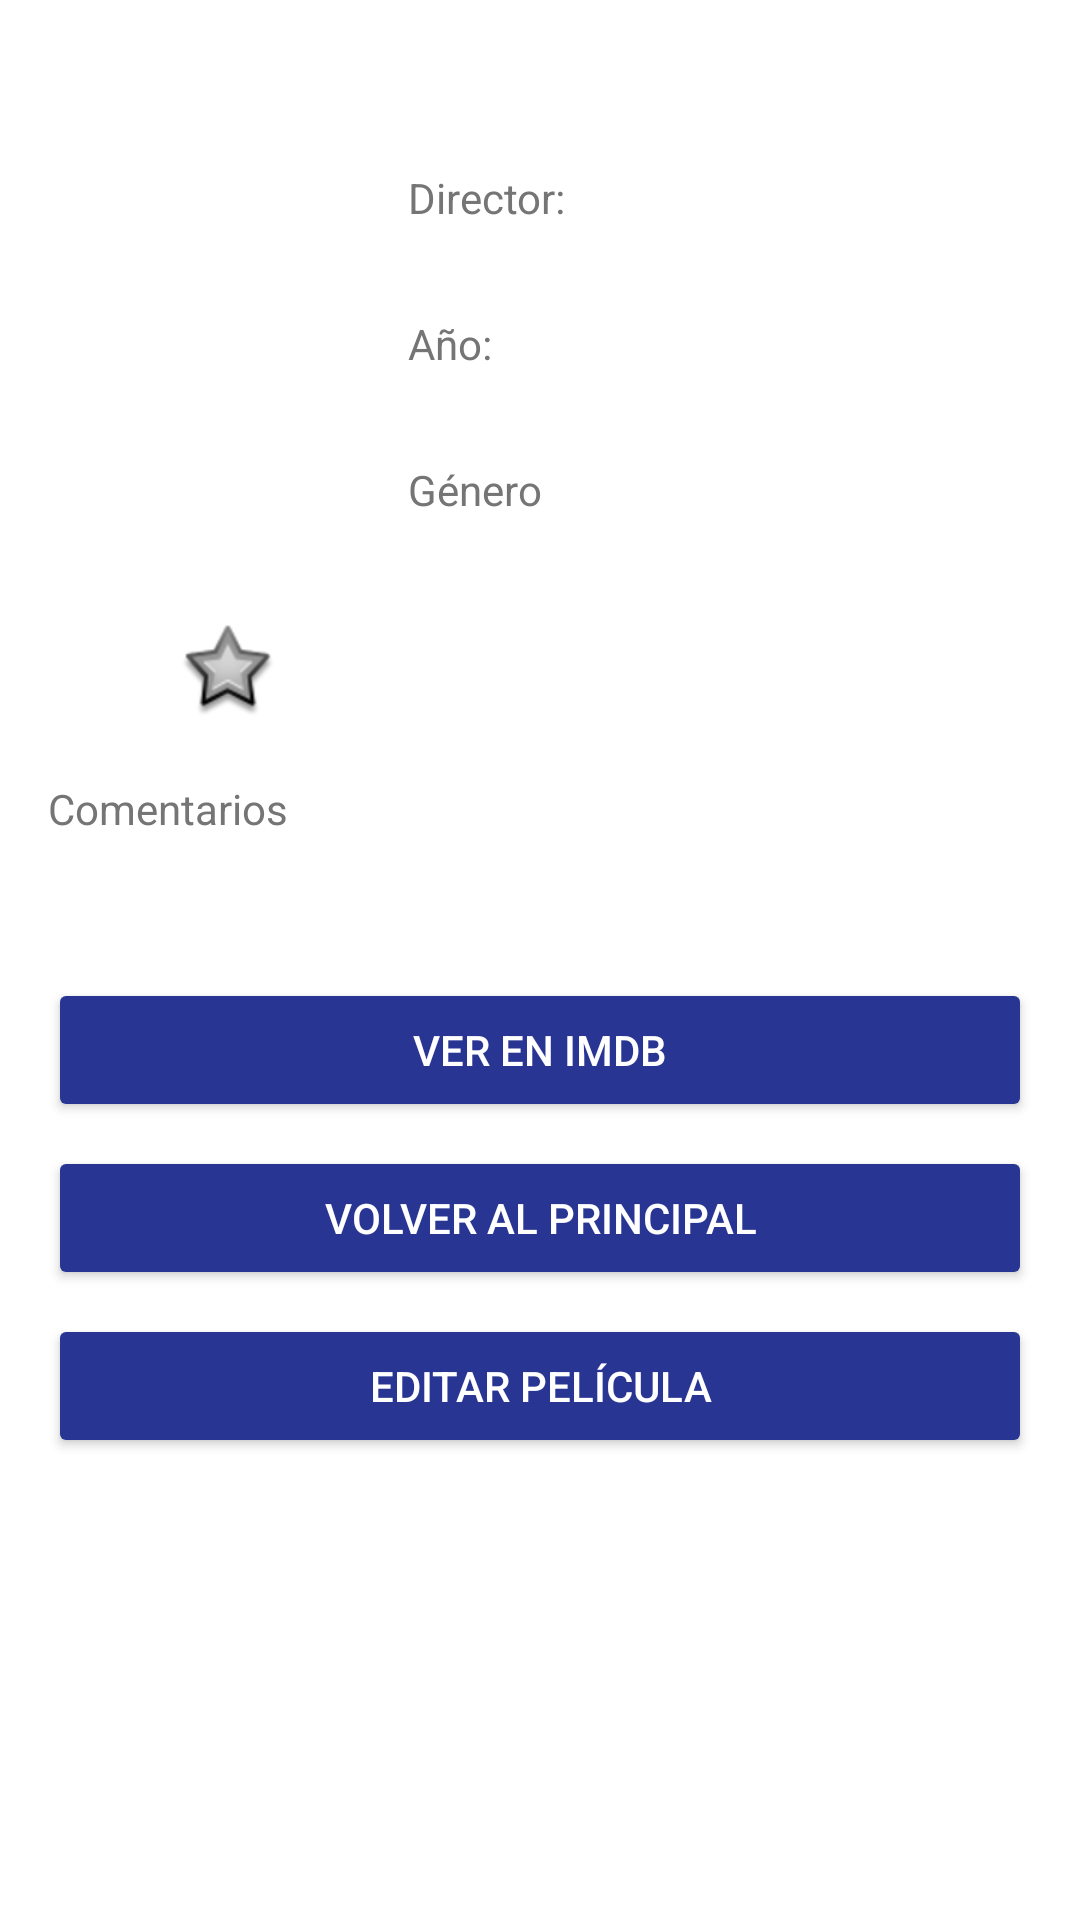

The Android layout XML behind this screen, and the referenced resources:
<!-- AndroidManifest.xml: application theme Theme.FilmotecarubenJuan -->
<!-- res/layout/activity_film_data.xml -->
<?xml version="1.0" encoding="utf-8"?>
<ScrollView xmlns:android="http://schemas.android.com/apk/res/android"
    xmlns:app="http://schemas.android.com/apk/res-auto"
    xmlns:tools="http://schemas.android.com/tools"
    android:layout_width="match_parent"
    android:layout_height="match_parent"
    android:background="@color/background"
    android:fitsSystemWindows="true"
    tools:context=".FilmDataActivity">

    <androidx.constraintlayout.widget.ConstraintLayout
        android:layout_width="match_parent"
        android:layout_height="wrap_content"
        android:padding="16dp">

        <ImageView
            android:id="@+id/ivFilmImage"
            android:layout_width="120dp"
            android:layout_height="180dp"
            android:layout_marginEnd="16dp"
            android:contentDescription="@string/film_poster"
            android:scaleType="centerCrop"
            app:layout_constraintStart_toStartOf="parent"
            app:layout_constraintTop_toTopOf="parent" />

        <ImageView
            android:id="@+id/ivFavorite"
            android:layout_width="40dp"
            android:layout_height="40dp"
            android:layout_marginTop="8dp"
            android:src="@android:drawable/star_big_off"
            android:contentDescription="@string/favorite"
            android:padding="4dp"
            app:layout_constraintStart_toStartOf="@id/ivFilmImage"
            app:layout_constraintEnd_toEndOf="@id/ivFilmImage"
            app:layout_constraintTop_toBottomOf="@id/ivFilmImage" />

        <TextView
            android:id="@+id/tvFilmTitle"
            android:layout_width="0dp"
            android:layout_height="wrap_content"
            android:textSize="24sp"
            android:textStyle="bold"
            android:textColor="@color/primary_text"
            app:layout_constraintEnd_toEndOf="parent"
            app:layout_constraintStart_toEndOf="@id/ivFilmImage"
            app:layout_constraintTop_toTopOf="parent" />

        <TextView
            android:id="@+id/tvDirectorLabel"
            android:layout_width="wrap_content"
            android:layout_height="wrap_content"
            android:layout_marginTop="8dp"
            android:text="@string/director"
            android:textColor="@color/secondary_text"
            android:textSize="14sp"
            app:layout_constraintStart_toStartOf="@id/tvFilmTitle"
            app:layout_constraintTop_toBottomOf="@id/tvFilmTitle" />

        <TextView
            android:id="@+id/tvFilmDirector"
            android:layout_width="0dp"
            android:layout_height="wrap_content"
            android:textSize="16sp"
            android:textColor="@color/primary_text"
            app:layout_constraintEnd_toEndOf="parent"
            app:layout_constraintStart_toStartOf="@id/tvDirectorLabel"
            app:layout_constraintTop_toBottomOf="@id/tvDirectorLabel" />

        <TextView
            android:id="@+id/tvYearLabel"
            android:layout_width="wrap_content"
            android:layout_height="wrap_content"
            android:layout_marginTop="8dp"
            android:text="@string/year"
            android:textColor="@color/secondary_text"
            android:textSize="14sp"
            app:layout_constraintStart_toStartOf="@id/tvFilmDirector"
            app:layout_constraintTop_toBottomOf="@id/tvFilmDirector" />

        <TextView
            android:id="@+id/tvFilmYear"
            android:layout_width="0dp"
            android:layout_height="wrap_content"
            android:textSize="16sp"
            android:textColor="@color/primary_text"
            app:layout_constraintEnd_toEndOf="parent"
            app:layout_constraintStart_toStartOf="@id/tvYearLabel"
            app:layout_constraintTop_toBottomOf="@id/tvYearLabel" />

        <TextView
            android:id="@+id/tvFormatGenreLabel"
            android:layout_width="wrap_content"
            android:layout_height="wrap_content"
            android:layout_marginTop="8dp"
            android:text="@string/format_genre"
            android:textColor="@color/secondary_text"
            android:textSize="14sp"
            app:layout_constraintStart_toStartOf="@id/tvFilmYear"
            app:layout_constraintTop_toBottomOf="@id/tvFilmYear" />

        <TextView
            android:id="@+id/tvFilmFormatGenre"
            android:layout_width="0dp"
            android:layout_height="wrap_content"
            android:textSize="16sp"
            android:textColor="@color/primary_text"
            app:layout_constraintEnd_toEndOf="parent"
            app:layout_constraintStart_toStartOf="@id/tvFormatGenreLabel"
            app:layout_constraintTop_toBottomOf="@id/tvFormatGenreLabel" />

        <TextView
            android:id="@+id/tvCommentsLabel"
            android:layout_width="match_parent"
            android:layout_height="wrap_content"
            android:layout_marginTop="16dp"
            android:text="@string/comments_hint"
            android:textColor="@color/secondary_text"
            android:textSize="14sp"
            app:layout_constraintStart_toStartOf="parent"
            app:layout_constraintTop_toBottomOf="@id/ivFavorite" />

        <TextView
            android:id="@+id/tvFilmComments"
            android:layout_width="match_parent"
            android:layout_height="wrap_content"
            android:layout_marginTop="4dp"
            android:textSize="14sp"
            android:textColor="@color/primary_text"
            app:layout_constraintStart_toStartOf="parent"
            app:layout_constraintTop_toBottomOf="@id/tvCommentsLabel" />

        <LinearLayout
            android:layout_width="match_parent"
            android:layout_height="wrap_content"
            android:layout_marginTop="24dp"
            android:orientation="vertical"
            app:layout_constraintTop_toBottomOf="@id/tvFilmComments">

            <Button
                android:id="@+id/btnViewImdb"
                android:layout_width="match_parent"
                android:layout_height="wrap_content"
                android:backgroundTint="@color/primary"
                android:text="@string/view_imdb"
                android:textColor="@color/white" />

            <Button
                android:id="@+id/btnBackToMain"
                android:layout_width="match_parent"
                android:layout_height="wrap_content"
                android:layout_marginTop="8dp"
                android:backgroundTint="@color/primary"
                android:text="@string/back_to_main"
                android:textColor="@color/white" />

            <Button
                android:id="@+id/btnEditFilm"
                android:layout_width="match_parent"
                android:layout_height="wrap_content"
                android:layout_marginTop="8dp"
                android:backgroundTint="@color/primary"
                android:text="@string/edit_film"
                android:textColor="@color/white" />

        </LinearLayout>

    </androidx.constraintlayout.widget.ConstraintLayout>

</ScrollView>
<!-- resources referenced by this layout -->
<resources>
  <color name="background">#FFFFFF</color>
  <color name="primary">#283593</color>
  <color name="primary_text">#212121</color>
  <color name="secondary_text">#757575</color>
  <color name="white">#FFFFFFFF</color>
  <string name="back_to_main">VOLVER AL PRINCIPAL</string>
  <string name="comments_hint">Comentarios</string>
  <string name="director">Director:</string>
  <string name="edit_film">EDITAR PELÍCULA</string>
  <string name="favorite">Favorito</string>
  <string name="film_poster">Carátula de película</string>
  <string name="format_genre">Género</string>
  <string name="view_imdb">VER EN IMDB</string>
  <string name="year">Año:</string>
  <style name="Theme.FilmotecarubenJuan" parent="Base.Theme.FilmotecaRubenJuan" />
  <style name="Base.Theme.FilmotecaRubenJuan" parent="Theme.Material3.Light">
          <item name="colorPrimary">@color/primary</item>
          <item name="colorPrimaryDark">@color/primary_dark</item>
          <item name="colorAccent">@color/accent</item>
      </style>
  <color name="primary_dark">#1A237E</color>
  <color name="accent">#FF6F00</color>
</resources>
